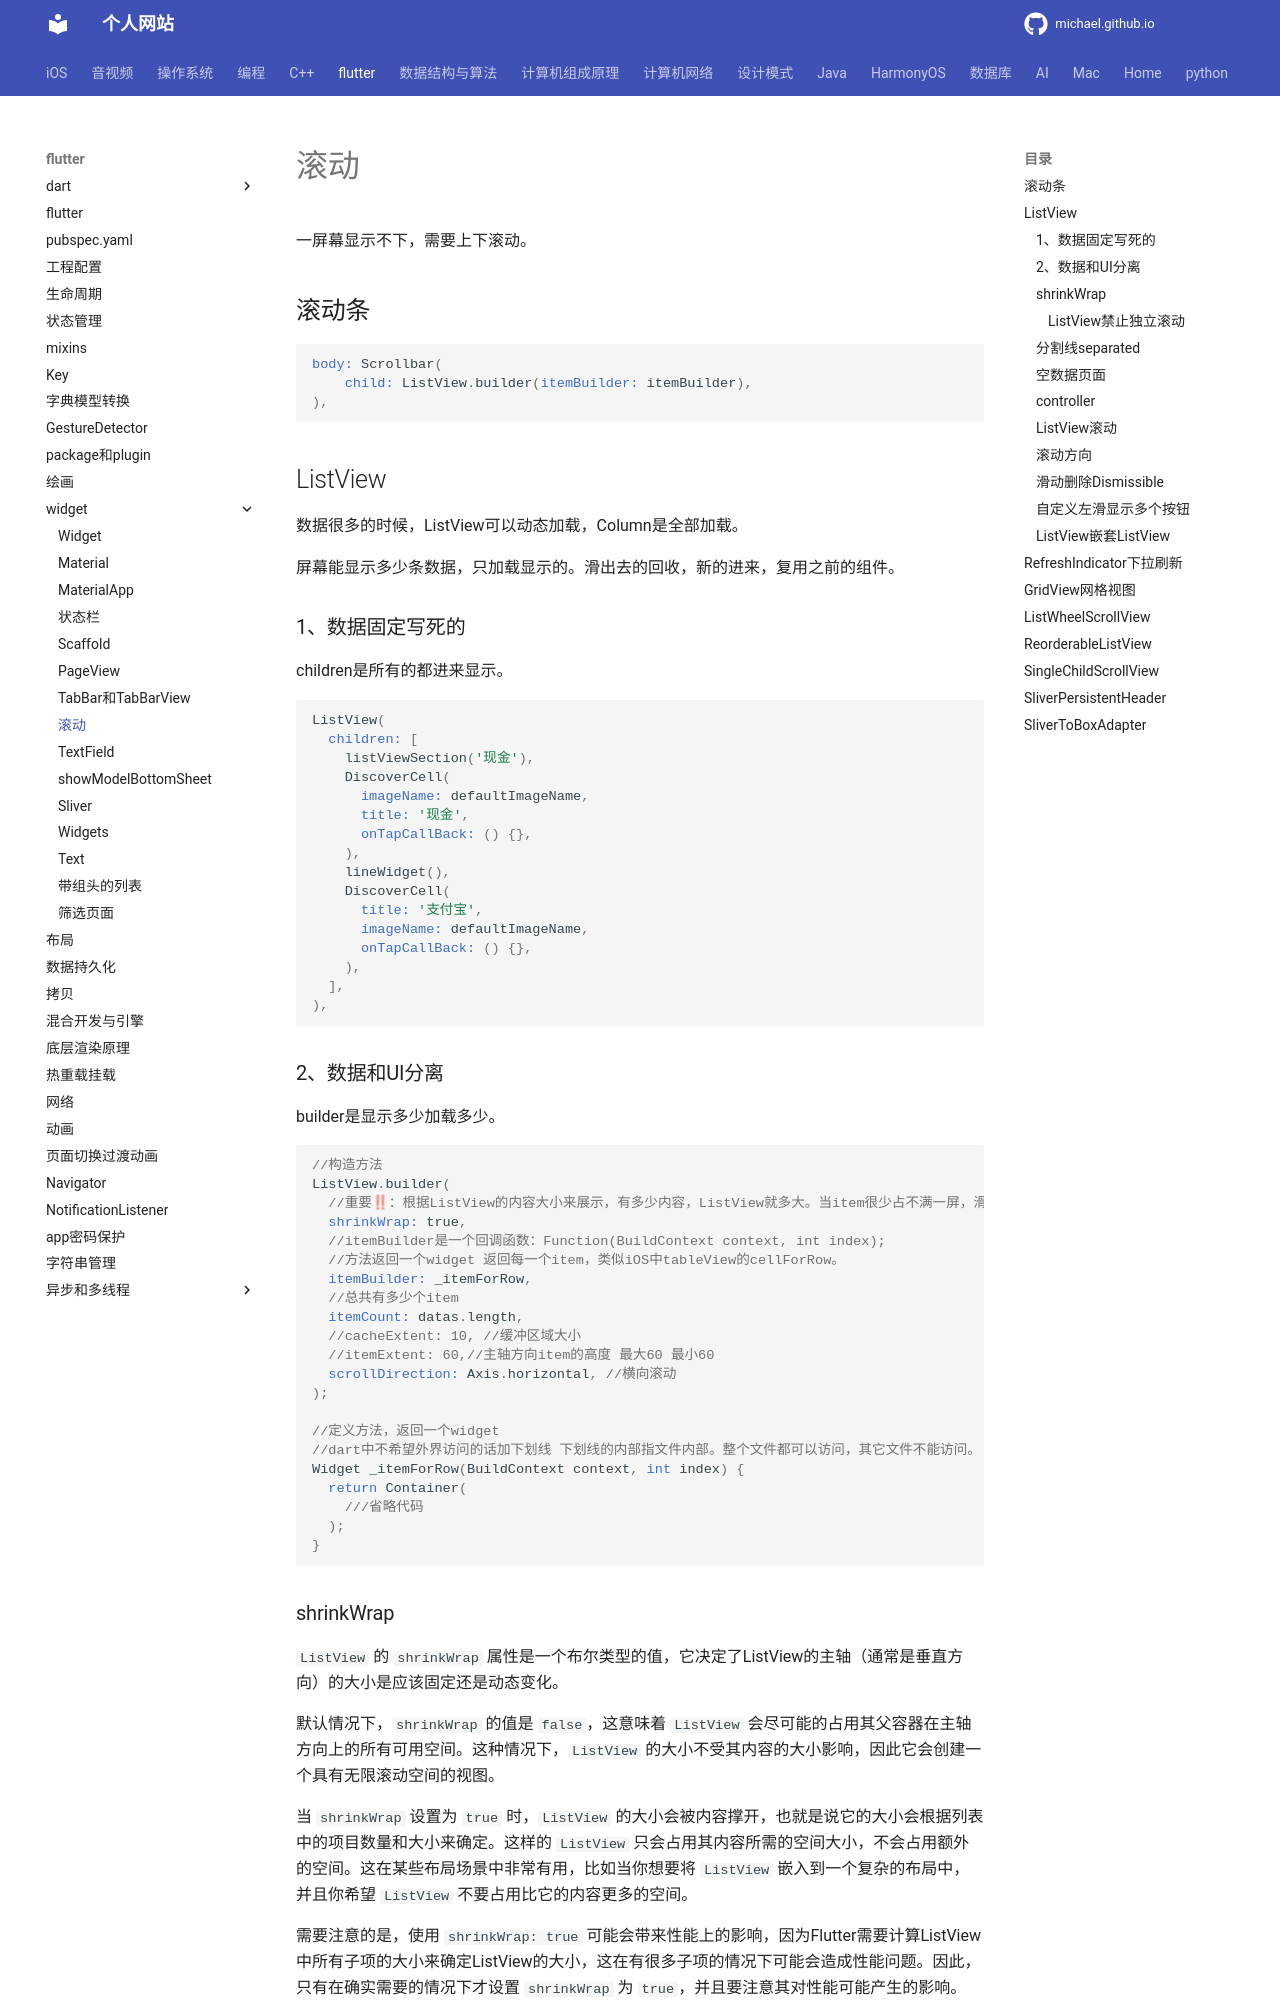

repository: michaelssman/michaelssman.github.io · page: flutter/widget/滚动/index.html · generator: mkdocs

# 滚动

一屏幕显示不下，需要上下滚动。

## 滚动条

```dart
body: Scrollbar(
	child: ListView.builder(itemBuilder: itemBuilder),
),
```

## ListView

数据很多的时候，ListView可以动态加载，Column是全部加载。

屏幕能显示多少条数据，只加载显示的。滑出去的回收，新的进来，复用之前的组件。

### 1、数据固定写死的

children是所有的都进来显示。

```dart
ListView(
  children: [
    listViewSection('现金'),
    DiscoverCell(
      imageName: defaultImageName,
      title: '现金',
      onTapCallBack: () {},
    ),
    lineWidget(),
    DiscoverCell(
      title: '支付宝',
      imageName: defaultImageName,
      onTapCallBack: () {},
    ),
  ],
),
```

### 2、数据和UI分离

builder是显示多少加载多少。

```dart
//构造方法
ListView.builder(
  //重要‼：根据ListView的内容大小来展示，有多少内容，ListView就多大。当item很少占不满一屏，滑动会超出ListView而看不到。
  shrinkWrap: true,
  //itemBuilder是一个回调函数：Function(BuildContext context, int index); 
  //方法返回一个widget 返回每一个item，类似iOS中tableView的cellForRow。
  itemBuilder: _itemForRow, 
  //总共有多少个item
  itemCount: datas.length,
  //cacheExtent: 10, //缓冲区域大小
  //itemExtent: 60,//主轴方向item的高度 最大60 最小60
  scrollDirection: Axis.horizontal, //横向滚动
);

//定义方法，返回一个widget
//dart中不希望外界访问的话加下划线 下划线的内部指文件内部。整个文件都可以访问，其它文件不能访问。
Widget _itemForRow(BuildContext context, int index) {
  return Container(
    ///省略代码
  );
}
```

### shrinkWrap

`ListView` 的 `shrinkWrap` 属性是一个布尔类型的值，它决定了ListView的主轴（通常是垂直方向）的大小是应该固定还是动态变化。

默认情况下，`shrinkWrap` 的值是 `false`，这意味着 `ListView` 会尽可能的占用其父容器在主轴方向上的所有可用空间。这种情况下，`ListView` 的大小不受其内容的大小影响，因此它会创建一个具有无限滚动空间的视图。

当 `shrinkWrap` 设置为 `true` 时，`ListView` 的大小会被内容撑开，也就是说它的大小会根据列表中的项目数量和大小来确定。这样的 `ListView` 只会占用其内容所需的空间大小，不会占用额外的空间。这在某些布局场景中非常有用，比如当你想要将 `ListView` 嵌入到一个复杂的布局中，并且你希望 `ListView` 不要占用比它的内容更多的空间。

需要注意的是，使用 `shrinkWrap: true` 可能会带来性能上的影响，因为Flutter需要计算ListView中所有子项的大小来确定ListView的大小，这在有很多子项的情况下可能会造成性能问题。因此，只有在确实需要的情况下才设置 `shrinkWrap` 为 `true`，并且要注意其对性能可能产生的影响。

#### ListView禁止独立滚动

```dart
shrinkWrap: true,
physics: const NeverScrollableScrollPhysics(),
```

### 分割线separated

```dart
ListView.separated(
    //分割线
    separatorBuilder: (context, index) {
      return const Divider(thickness: 4,);
    },
    itemBuilder: _itemForRow, //itemBuilder是一个回调，方法返回一个widget 相当于cell
    itemCount: datas.length,
),
```
